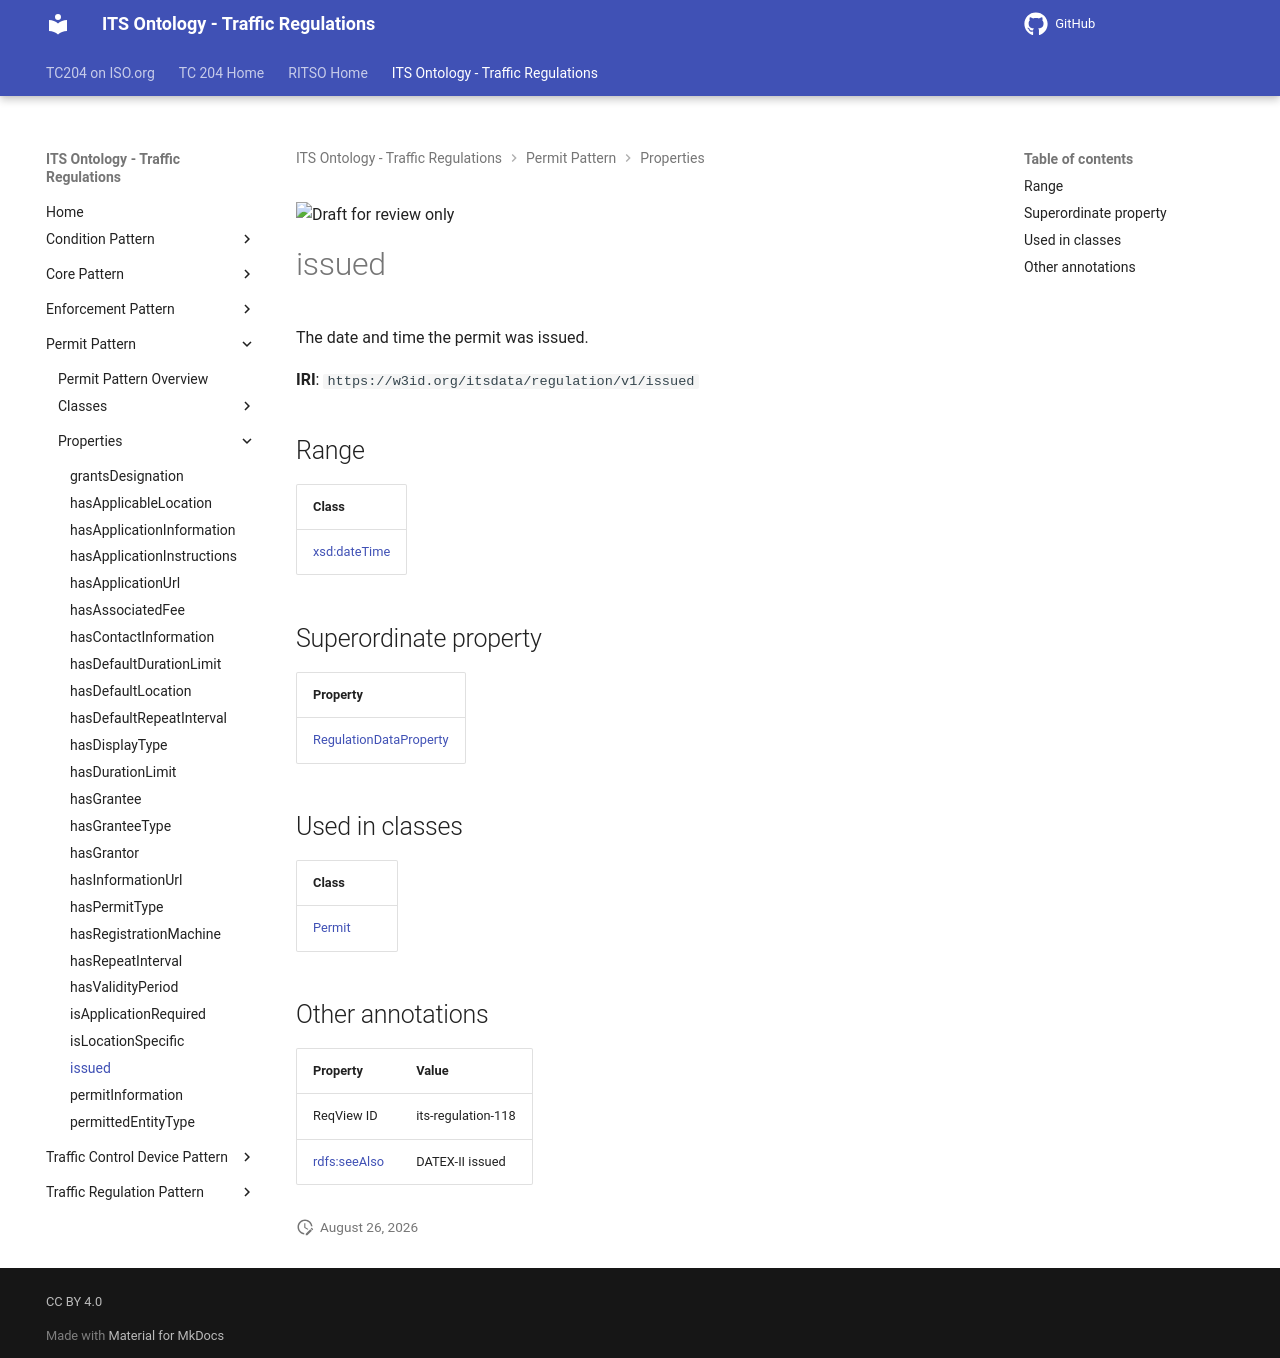

repository: ISO-TC204/ontology-its-regulation · page: v0.0.3-alpha.3/properties/issued/index.html · generator: mkdocs

![Draft for review only](https://isotc204.org/assets/img/draft_for_review.svg)

# issued

The date and time the permit was issued.

**IRI**: `https://w3id.org/itsdata/regulation/v1/issued`

## Range

| Class |
|-------|
| [xsd:dateTime](https://w3id.org/citydata/imported/xsd/dateTime) |

## Superordinate property

| Property |
|-------|
| [RegulationDataProperty](RegulationDataProperty.md) |

## Used in classes

| Class |
|-------|
| [Permit](../classes/Permit.md) |

## Other annotations

| Property | Value |
|----------|-------|
| ReqView ID | its-regulation-118 |
| [rdfs:seeAlso](https://w3id.org/citydata/imported/rdfs/seeAlso) | DATEX-II issued |
